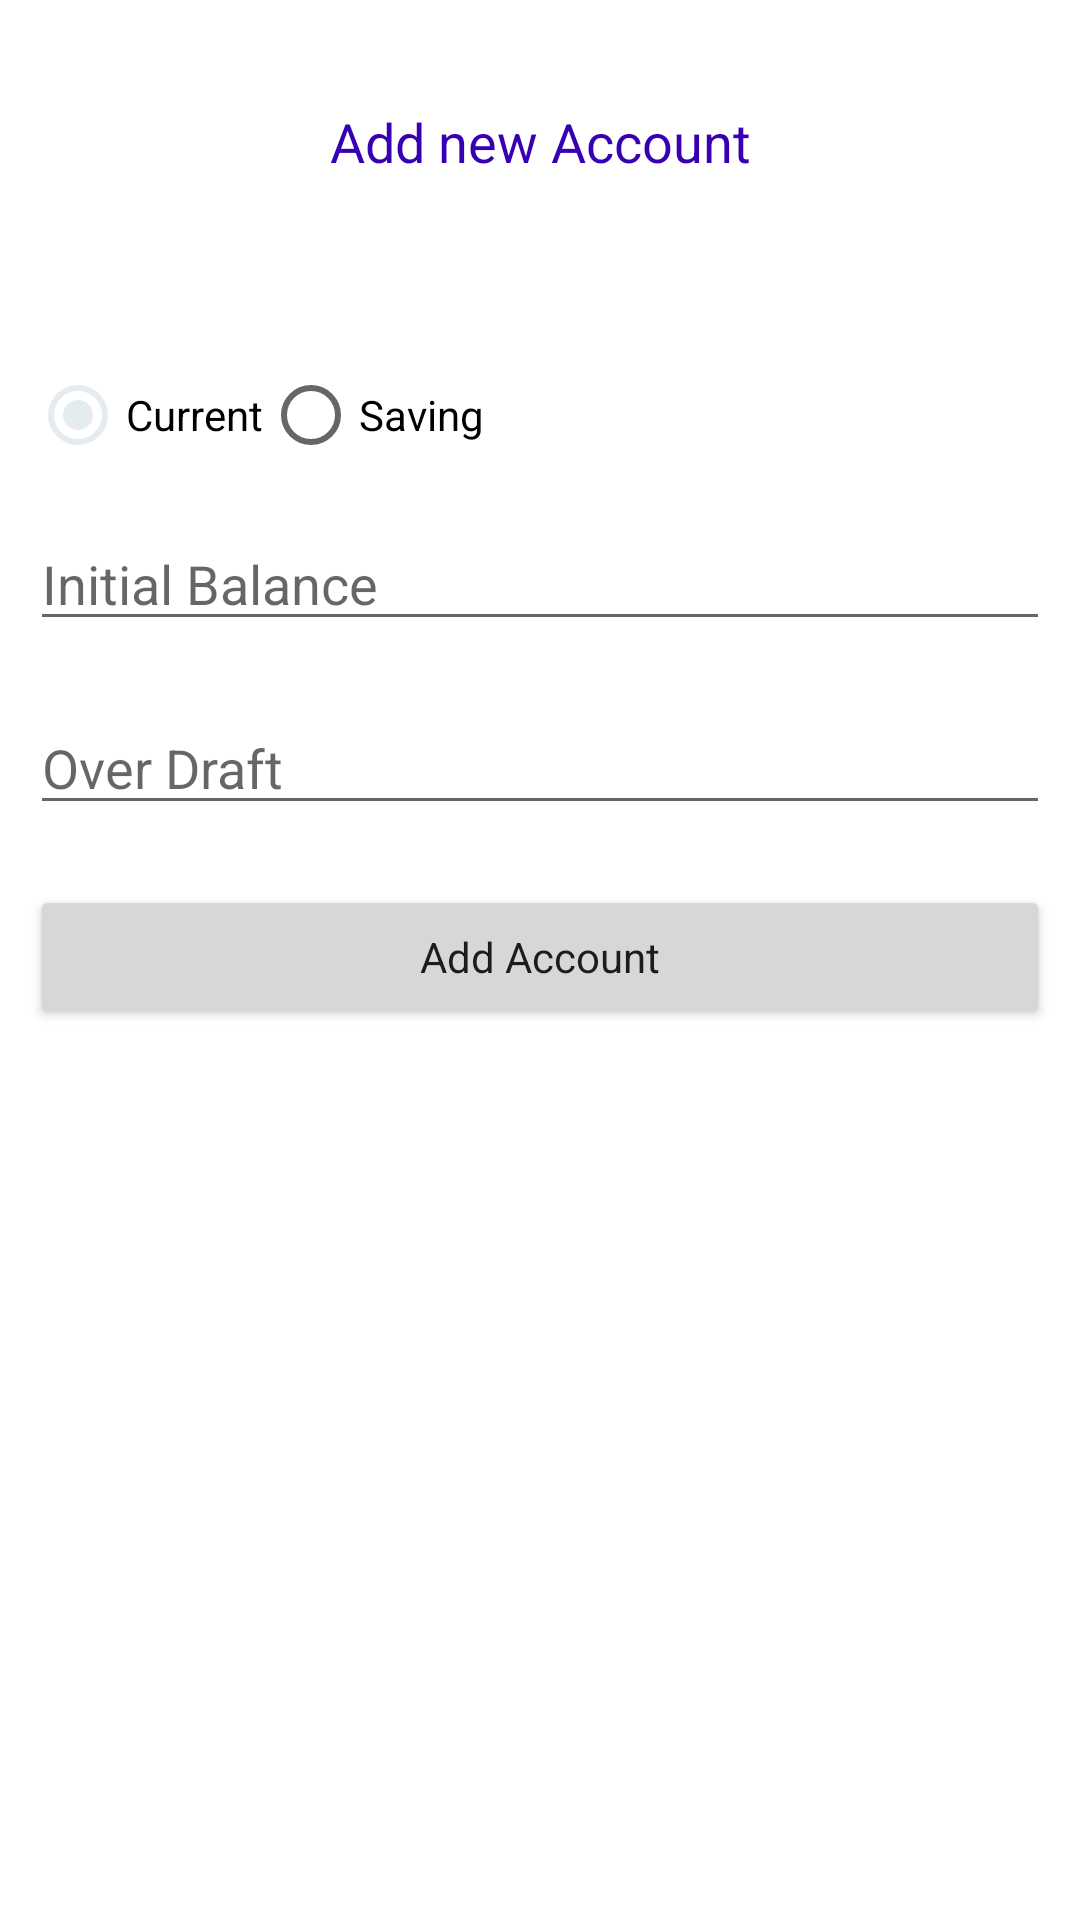

Android layout source for this screen:
<!-- AndroidManifest.xml: application theme Theme.EBanking -->
<!-- res/layout/activity_add_acount.xml -->
<?xml version="1.0" encoding="utf-8"?>
<RelativeLayout
    xmlns:android="http://schemas.android.com/apk/res/android"
    xmlns:tools="http://schemas.android.com/tools"
    android:layout_width="match_parent"
    android:layout_height="match_parent"
    tools:context=".MainActivity">


    <TextView
        android:id="@+id/idTVHeader"
        android:layout_width="match_parent"
        android:layout_height="wrap_content"
        android:layout_marginTop="30dp"
        android:gravity="center_horizontal"
        android:padding="5dp"
        android:text="Add new Account"
        android:textAlignment="center"
        android:textColor="@color/purple_700"
        android:textSize="18sp" />

    <RadioGroup
        android:layout_below="@id/idTVHeader"
        android:id="@+id/typeRb"
        android:layout_width="match_parent"
        android:layout_height="wrap_content"
        android:layout_marginStart="10dp"
        android:layout_marginTop="50dp"
        android:layout_marginEnd="10dp"
        android:orientation="horizontal">

        <RadioButton
            android:checked="true"
            android:id="@+id/currentRb"
            android:layout_width="wrap_content"
            android:layout_height="wrap_content"
            android:layout_weight="0"
            android:text="Current" />

        <RadioButton
            android:id="@+id/savingRb"
            android:layout_width="wrap_content"
            android:layout_height="wrap_content"
            android:layout_weight="0"
            android:text="Saving" />


    </RadioGroup>

    <EditText
        android:id="@+id/initialBalance"
        android:layout_width="match_parent"
        android:layout_height="wrap_content"
        android:layout_below="@id/typeRb"
        android:layout_marginStart="10dp"
        android:layout_marginTop="10dp"
        android:layout_marginEnd="10dp"
        android:hint="Initial Balance"
        android:inputType="numberDecimal" />

    
    <EditText
        android:id="@+id/amountType"
        android:layout_width="match_parent"
        android:layout_height="wrap_content"
        android:layout_below="@id/initialBalance"
        android:layout_marginStart="10dp"
        android:layout_marginTop="20dp"
        android:layout_marginEnd="10dp"
        android:hint="Over Draft"
        android:inputType="numberDecimal" />

    
    <Button
        android:id="@+id/btnAdd"
        android:layout_width="match_parent"
        android:layout_height="wrap_content"
        android:layout_below="@id/amountType"
        android:layout_marginStart="10dp"
        android:layout_marginTop="20dp"
        android:layout_marginEnd="10dp"
        android:text="Add Account"
        android:textAllCaps="false" />

</RelativeLayout>
<!-- resources referenced by this layout -->
<resources>
  <color name="purple_700">#FF3700B3</color>
  <style name="Theme.EBanking" parent="Theme.MaterialComponents.DayNight.DarkActionBar">
          
          <item name="colorPrimary">@color/colorPrimary</item>
          <item name="colorAccent">@color/colorAccent</item>
          <item name="colorPrimaryDark">@color/colorPrimaryDark</item>
          <item name="fontFamily">@font/helvetica_bold</item>
          <item name="android:statusBarColor" tools:targetApi="l">@color/colorPrimary</item>
      </style>
  <color name="colorPrimary">#174f7d</color>
  <color name="colorAccent">#e5ecf0</color>
  <color name="colorPrimaryDark">#164d7f</color>
</resources>
